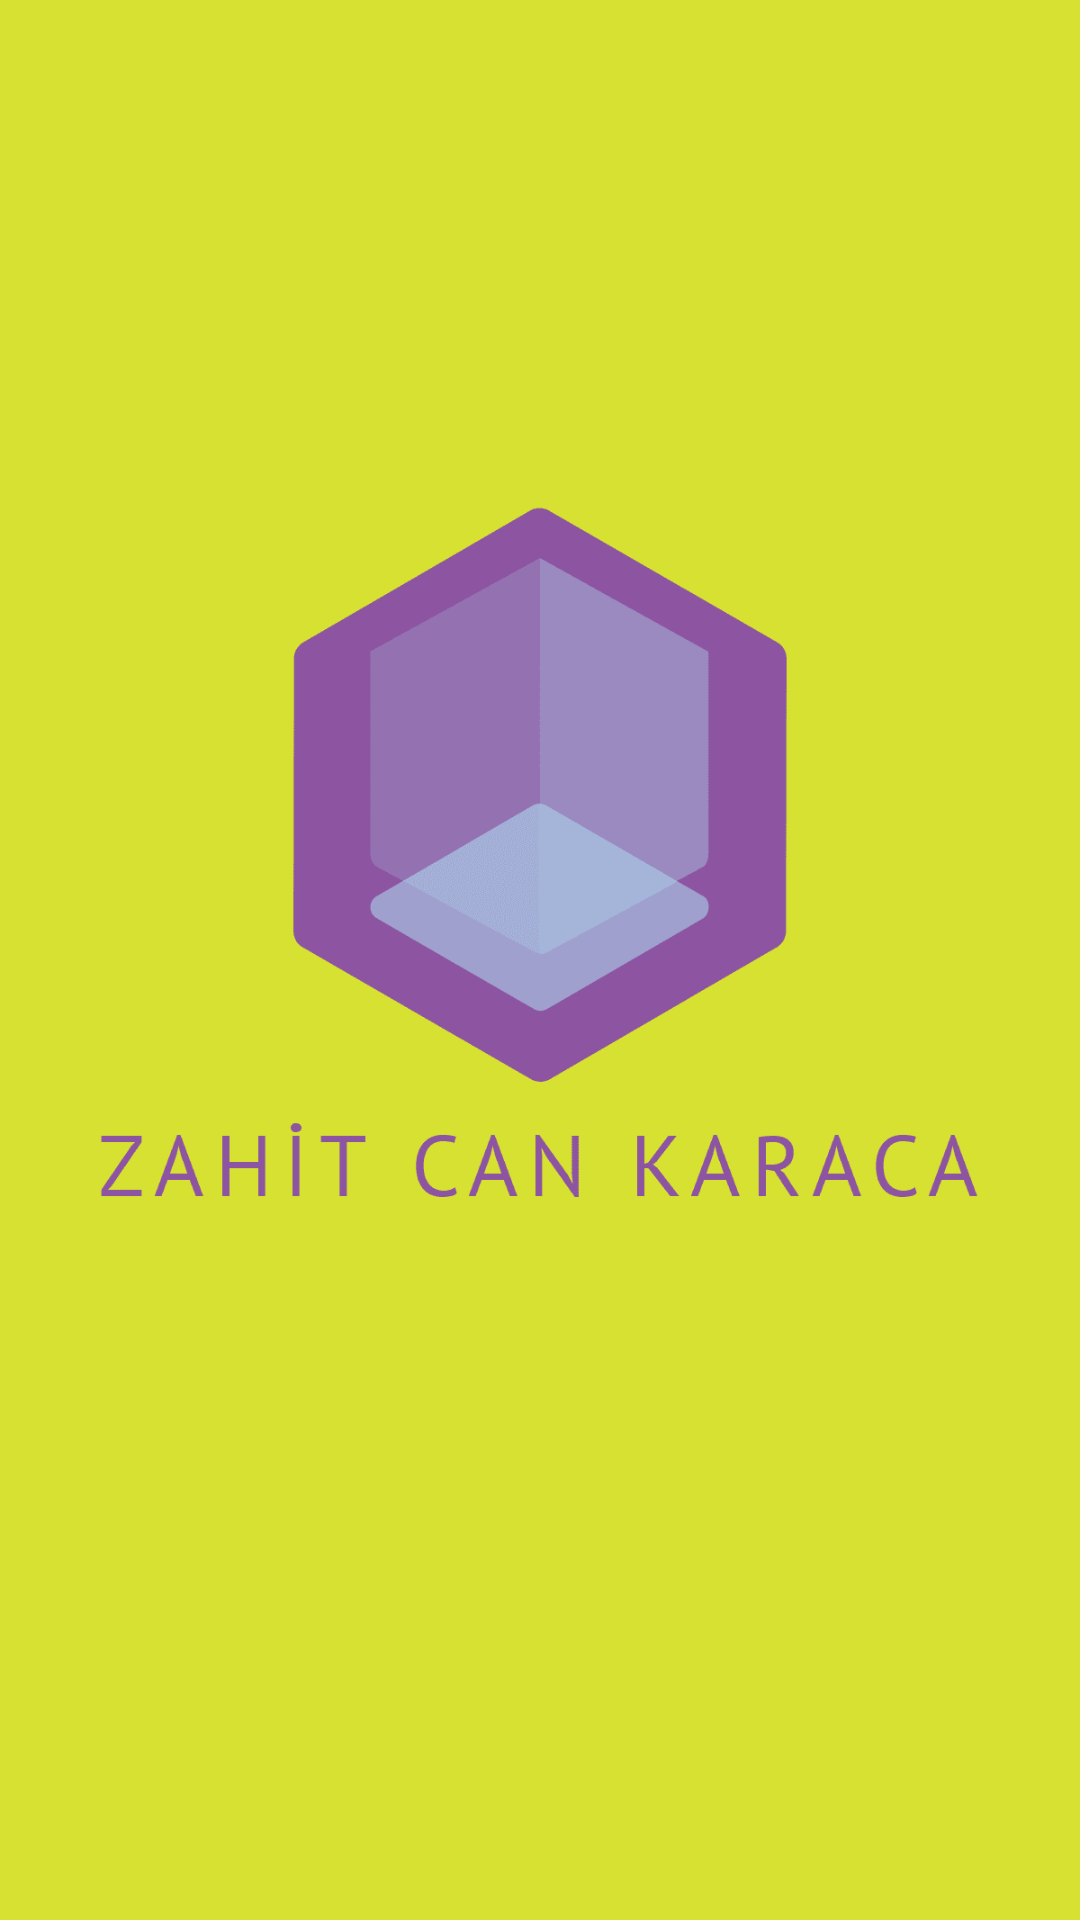

Here is an Android app screen rendered from its layout file. Give the layout XML and the strings, colors and styles it references.
<!-- AndroidManifest.xml: application theme AppTheme -->
<!-- res/layout/activity_main.xml -->
<?xml version="1.0" encoding="utf-8"?>
<LinearLayout xmlns:android="http://schemas.android.com/apk/res/android"
    xmlns:app="http://schemas.android.com/apk/res-auto"
    xmlns:tools="http://schemas.android.com/tools"
    android:layout_width="match_parent"
    android:layout_height="match_parent"
    tools:context=".activities.MainActivity"
    android:background="@color/colorBackground">


    <ImageView
        android:id="@+id/imageView"
        android:layout_width="match_parent"
        android:layout_height="wrap_content"
        android:layout_marginBottom="70dp"
        android:src="@drawable/logo" />
</LinearLayout>
<!-- resources referenced by this layout -->
<resources>
  <color name="colorBackground">#D6E132</color>
  <!-- drawable logo: png bitmap (drawable, 10215 bytes) -->
  <style name="AppTheme" parent="Theme.AppCompat.Light.NoActionBar">
          
          <item name="colorPrimary">@color/colorPurple</item>
          <item name="colorPrimaryDark">@color/colorPurple</item>
          <item name="colorAccent">@color/colorPurple</item>
      </style>
  <color name="colorPurple">#944BA1</color>
</resources>
